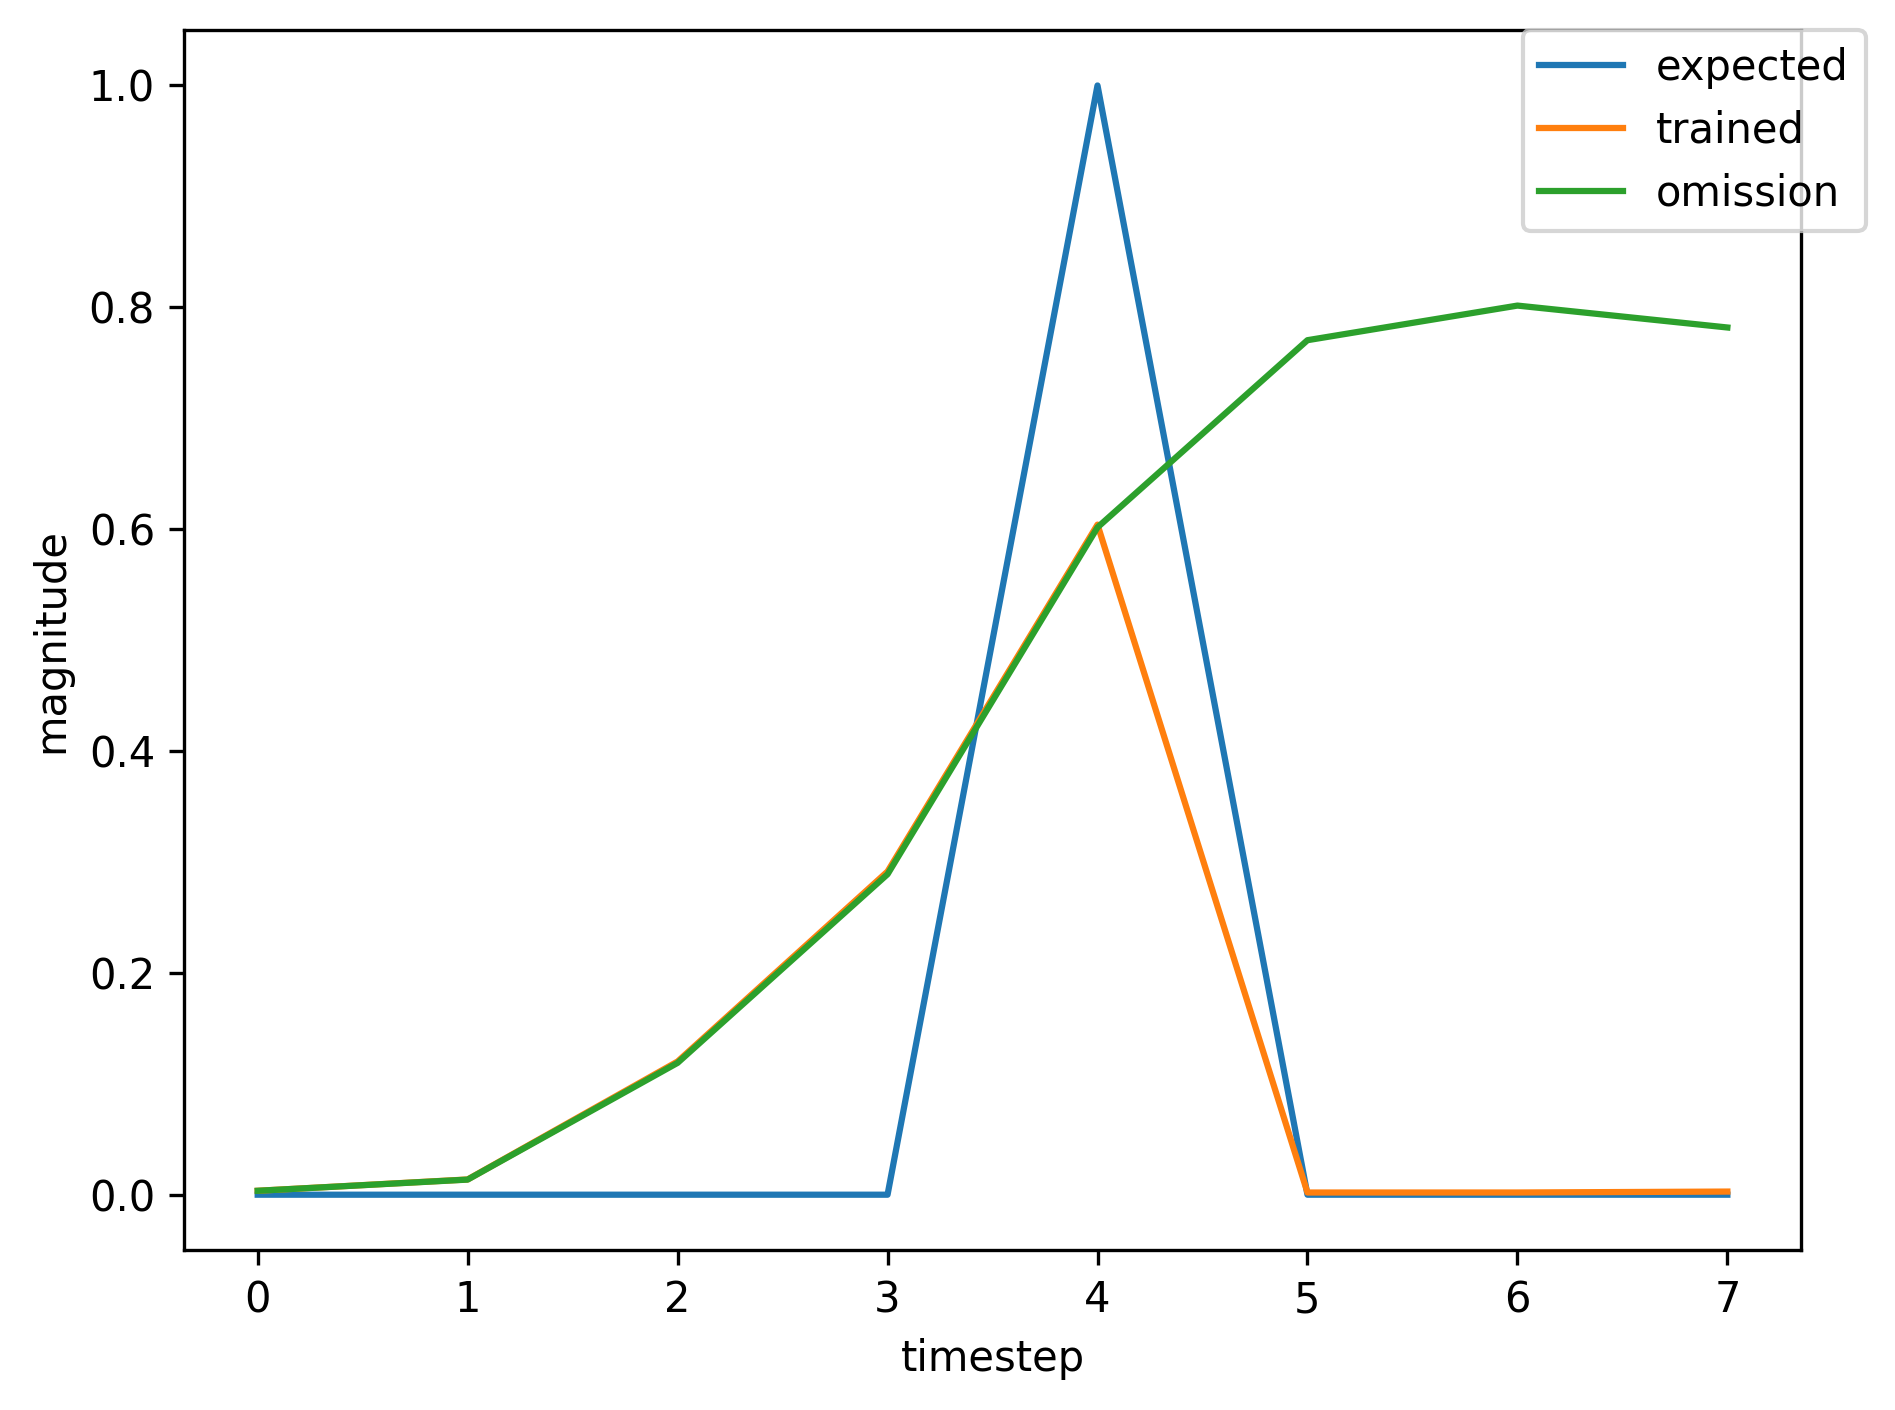

The file beside this chart, header and first rows:
, input, expected_output, network_output
0, 1.0, 0, 0.0245
1, 0.0, 0, 0.3023
2, 0.0, 0, 0.8106
3, 0.0, 0, 0.8652
4, 2.0, 1, 0.8731
5, 0.0, 0, 0.004815
6, 1.0, 0, 0.002073
7, 0.0, 0, 0.006458
8, 0.0, 0, 0.05767
9, 0.0, 0, 0.1653
10, 2.0, 1, 0.4426
11, 0.0, 0, 0.001554
12, 0.0, 0, 0.001981
13, 1.0, 0, 0.00285
14, 0.0, 0, 0.0103
15, 0.0, 0, 0.09228
16, 0.0, 0, 0.2387
17, 2.0, 1, 0.5478
18, 0.0, 0, 0.001794
19, 0.0, 0, 0.001987
20, 1.0, 0, 0.002837
21, 0.0, 0, 0.0102
22, 0.0, 0, 0.09117
23, 0.0, 0, 0.2363
24, 2.0, 1, 0.5448
25, 0.0, 0, 0.001786
26, 1.0, 0, 0.001987
27, 0.0, 0, 0.006456
28, 0.0, 0, 0.05898
29, 0.0, 0, 0.1693
30, 2.0, 1, 0.4501
31, 0.0, 0, 0.001569
32, 0.0, 0, 0.001983
33, 1.0, 0, 0.002851
34, 0.0, 0, 0.0103
35, 0.0, 0, 0.09235
36, 0.0, 0, 0.2389
37, 2.0, 1, 0.5481
38, 0.0, 0, 0.001795
39, 1.0, 0, 0.001987
40, 0.0, 0, 0.006457
41, 0.0, 0, 0.05899
42, 0.0, 0, 0.1693
43, 2.0, 1, 0.4501
44, 0.0, 0, 0.001569
45, 1.0, 0, 0.001983
46, 0.0, 0, 0.006485
47, 0.0, 0, 0.05948
48, 0.0, 0, 0.1706
49, 2.0, 1, 0.4524
50, 0.0, 0, 0.001574
51, 1.0, 0, 0.001983
52, 0.0, 0, 0.006487
53, 0.0, 0, 0.05949
54, 0.0, 0, 0.1706
55, 2.0, 1, 0.4524
56, 0.0, 0, 0.001574
57, 0.0, 0, 0.001983
58, 1.0, 0, 0.002851
59, 0.0, 0, 0.01031
... 304 more rows
